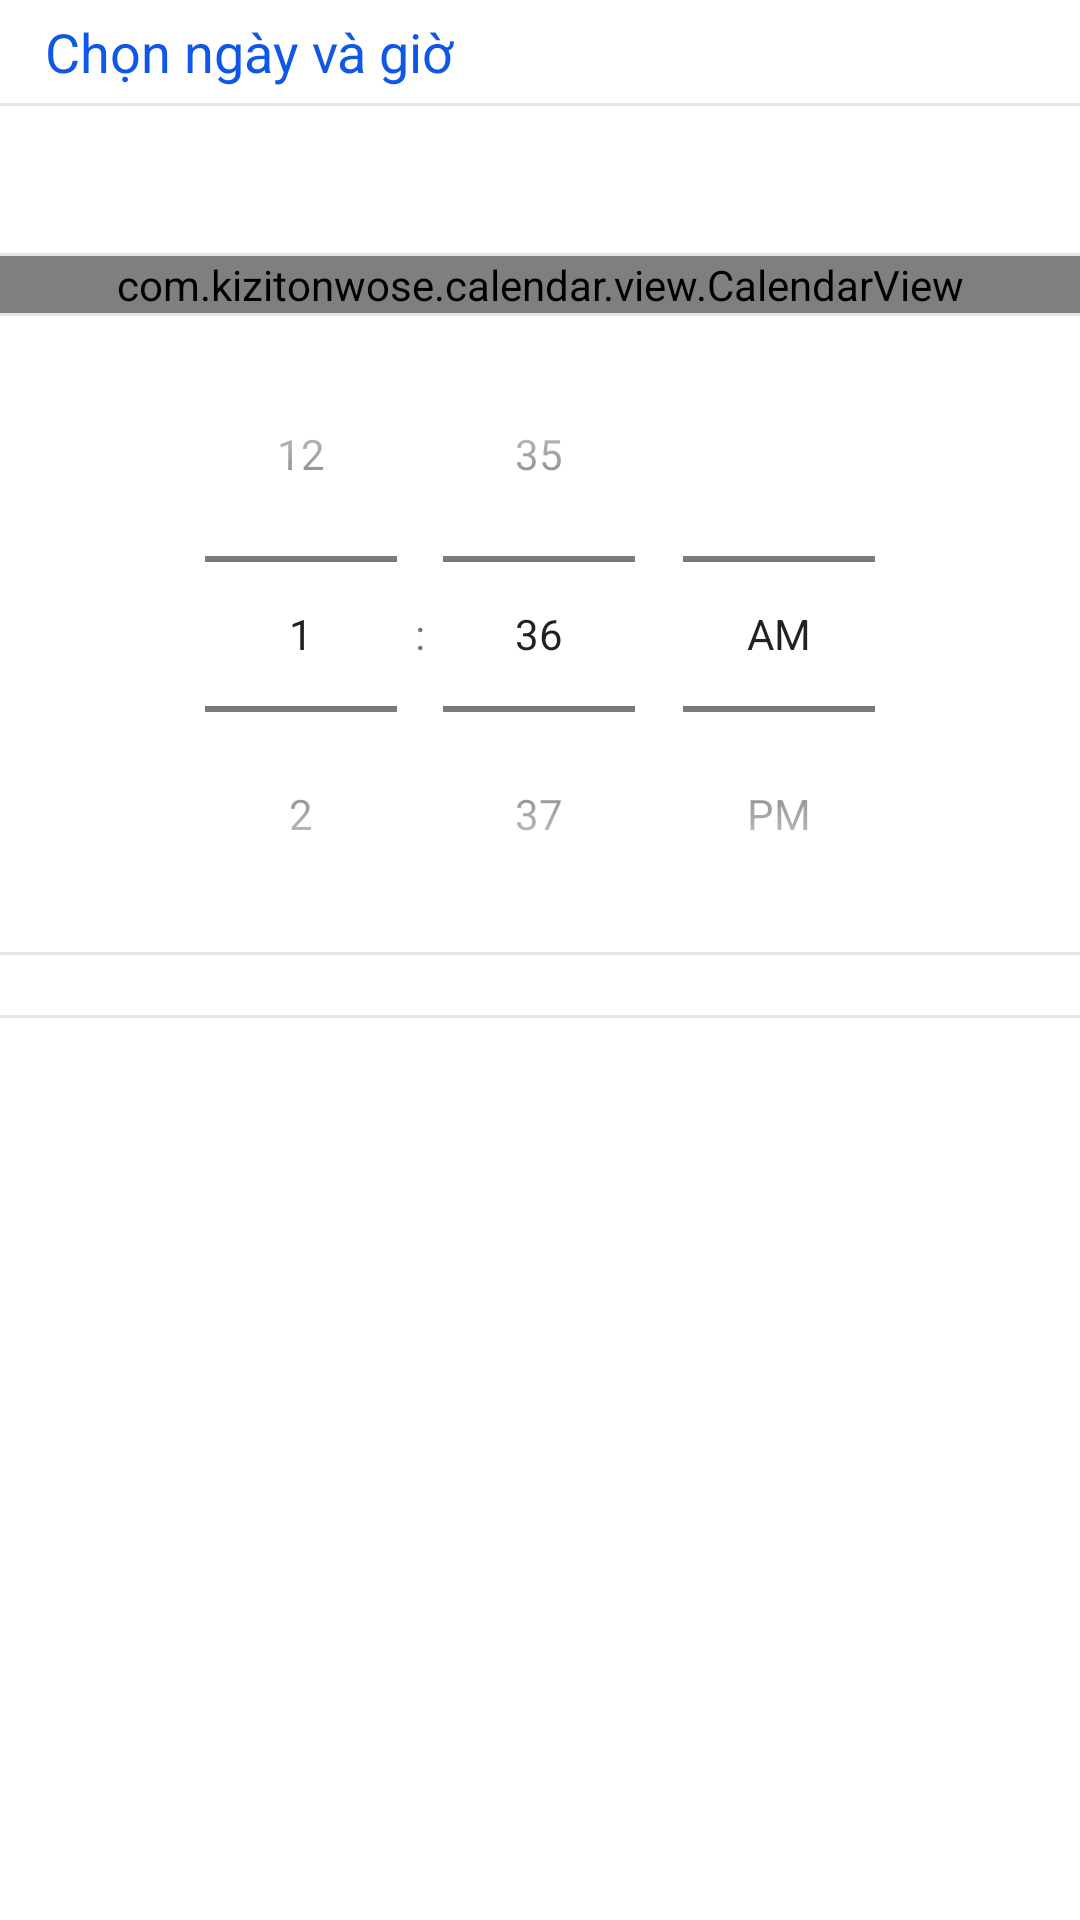

This screen was rendered from an Android layout file. Write that file and the resources it references.
<!-- AndroidManifest.xml: application theme Theme.UniversalCalendar -->
<!-- res/layout/dialog_time_event_register.xml -->
<?xml version="1.0" encoding="utf-8"?>
<LinearLayout xmlns:android="http://schemas.android.com/apk/res/android"
    xmlns:app="http://schemas.android.com/apk/res-auto"
    xmlns:tools="http://schemas.android.com/tools"
    android:layout_width="match_parent"
    android:layout_height="wrap_content"
    android:layout_gravity="center"
    android:orientation="vertical">

    <LinearLayout
        android:layout_width="match_parent"
        android:layout_height="wrap_content"
        android:gravity="center_vertical"
        android:padding="5dp"
        android:paddingStart="15dp"
        app:layout_constraintTop_toTopOf="parent">

        <TextView
            android:layout_width="0dp"
            android:layout_height="wrap_content"
            android:layout_weight="2"
            android:gravity="left"
            android:text="Chọn ngày và giờ"
            android:textColor="@color/dark_blue"
            android:textSize="18dp"
            app:layout_constraintBottom_toBottomOf="parent"
            app:layout_constraintEnd_toEndOf="parent"
            app:layout_constraintStart_toStartOf="parent"
            app:layout_constraintTop_toTopOf="parent" />

        <ImageView
            android:id="@+id/ic_close_time_picker"
            android:layout_width="wrap_content"
            android:layout_height="wrap_content"
            android:padding="5dp"
            android:scaleType="center"
            android:src="@drawable/ic_x_close"
            app:tint="@color/dark_blue" />
    </LinearLayout>

    <View
        android:layout_width="match_parent"
        android:layout_height="1dp"
        android:background="@color/line_border_grey"
        app:layout_constraintBottom_toBottomOf="parent" />

    <TextView
        android:id="@+id/tv_event_register_month_year_title"
        android:layout_width="match_parent"
        android:layout_height="wrap_content"
        android:gravity="left"
        android:padding="15dp"
        tools:text="Tháng 1, 2023"
        android:textColor="@color/black"
        android:textSize="14dp"/>

    <View
        android:layout_width="match_parent"
        android:layout_height="1dp"
        android:background="@color/line_border_grey"
        app:layout_constraintBottom_toBottomOf="parent" />

    <com.kizitonwose.calendar.view.CalendarView
        android:id="@+id/event_register_month_calendar"
        android:layout_width="match_parent"
        android:layout_height="wrap_content"
        app:cv_dayViewResource="@layout/calendar_day_layout"
        app:cv_monthHeaderResource="@layout/calendar_day_titles_container" />

    <View
        android:layout_width="match_parent"
        android:layout_height="1dp"
        android:background="@color/line_border_grey"/>

    <TimePicker
        android:id="@+id/event_register_time_setup"
        android:layout_width="match_parent"
        android:layout_height="wrap_content"
        android:timePickerMode="spinner"/>

    <View
        android:layout_width="match_parent"
        android:layout_height="1dp"
        android:background="@color/line_border_grey"
        app:layout_constraintBottom_toBottomOf="parent" />

    <TableRow
        android:id="@+id/ic_check_time_valid"
        android:layout_width="match_parent"
        android:layout_height="wrap_content"
        android:gravity="center">

        <ImageView
            android:layout_width="wrap_content"
            android:layout_height="wrap_content"
            android:layout_marginTop="5dp"
            android:layout_marginBottom="5dp"
            android:padding="5dp"
            android:src="@drawable/ic_check"
            app:tint="@color/dark_blue" />
    </TableRow>

    <View
        android:layout_width="match_parent"
        android:layout_height="1dp"
        android:background="@color/line_border_grey"
        app:layout_constraintBottom_toBottomOf="parent" />

</LinearLayout>
<!-- res/layout/calendar_day_layout.xml (included above) -->
<?xml version="1.0" encoding="utf-8"?>
<FrameLayout xmlns:android="http://schemas.android.com/apk/res/android"
    xmlns:app="http://schemas.android.com/apk/res-auto"
    xmlns:tools="http://schemas.android.com/tools"
    android:layout_width="match_parent"
    android:layout_height="match_parent">

    <TextView
        android:id="@+id/calendarDayText"
        android:layout_width="match_parent"
        android:layout_height="match_parent"
        android:gravity="center"
        android:textSize="16sp"
        tools:text="22" />

    <LinearLayout
        android:id="@+id/iv_day_event"
        android:layout_width="match_parent"
        android:layout_height="match_parent"
        android:orientation="horizontal"
        android:visibility="gone">

    </LinearLayout>

</FrameLayout>
<!-- res/layout/calendar_day_titles_container.xml (included above) -->
<?xml version="1.0" encoding="utf-8"?>
<LinearLayout xmlns:android="http://schemas.android.com/apk/res/android"
    android:layout_width="match_parent"
    android:layout_height="wrap_content"
    android:paddingTop="10dp"
    android:weightSum="7"
    android:orientation="horizontal">

    <include layout="@layout/calendar_day_title_text" />

    <include layout="@layout/calendar_day_title_text" />

    <include layout="@layout/calendar_day_title_text" />

    <include layout="@layout/calendar_day_title_text" />

    <include layout="@layout/calendar_day_title_text" />

    <include layout="@layout/calendar_day_title_text" />

    <include layout="@layout/calendar_day_title_text" />

</LinearLayout>
<!-- res/layout/calendar_day_title_text.xml (included above) -->
<?xml version="1.0" encoding="utf-8"?>
<layout xmlns:android="http://schemas.android.com/apk/res/android"
    xmlns:tools="http://schemas.android.com/tools">

    <TextView
    android:layout_width="0dp"
    android:layout_height="wrap_content"
    android:layout_weight="1"
    android:gravity="center" />
</layout>
<!-- resources referenced by this layout -->
<resources>
  <color name="black">#FF000000</color>
  <color name="dark_blue">#0F57E6</color>
  <color name="line_border_grey">#E6E6E6</color>
  <style name="Theme.UniversalCalendar" parent="Theme.MaterialComponents.Light.NoActionBar">
          
          <item name="colorPrimary">@color/purple_500</item>
          <item name="colorPrimaryVariant">@color/purple_700</item>
          <item name="colorOnPrimary">@color/white</item>
          
          <item name="colorSecondary">@color/teal_200</item>
          <item name="colorSecondaryVariant">@color/teal_700</item>
          <item name="colorOnSecondary">@color/black</item>
          
          <item name="android:statusBarColor">?attr/colorOnPrimary</item>
          
      </style>
  <color name="purple_500">#FF6200EE</color>
  <color name="purple_700">#FF3700B3</color>
  <color name="white">#FFFFFFFF</color>
  <color name="teal_200">#FF03DAC5</color>
  <color name="teal_700">#FF018786</color>
</resources>
